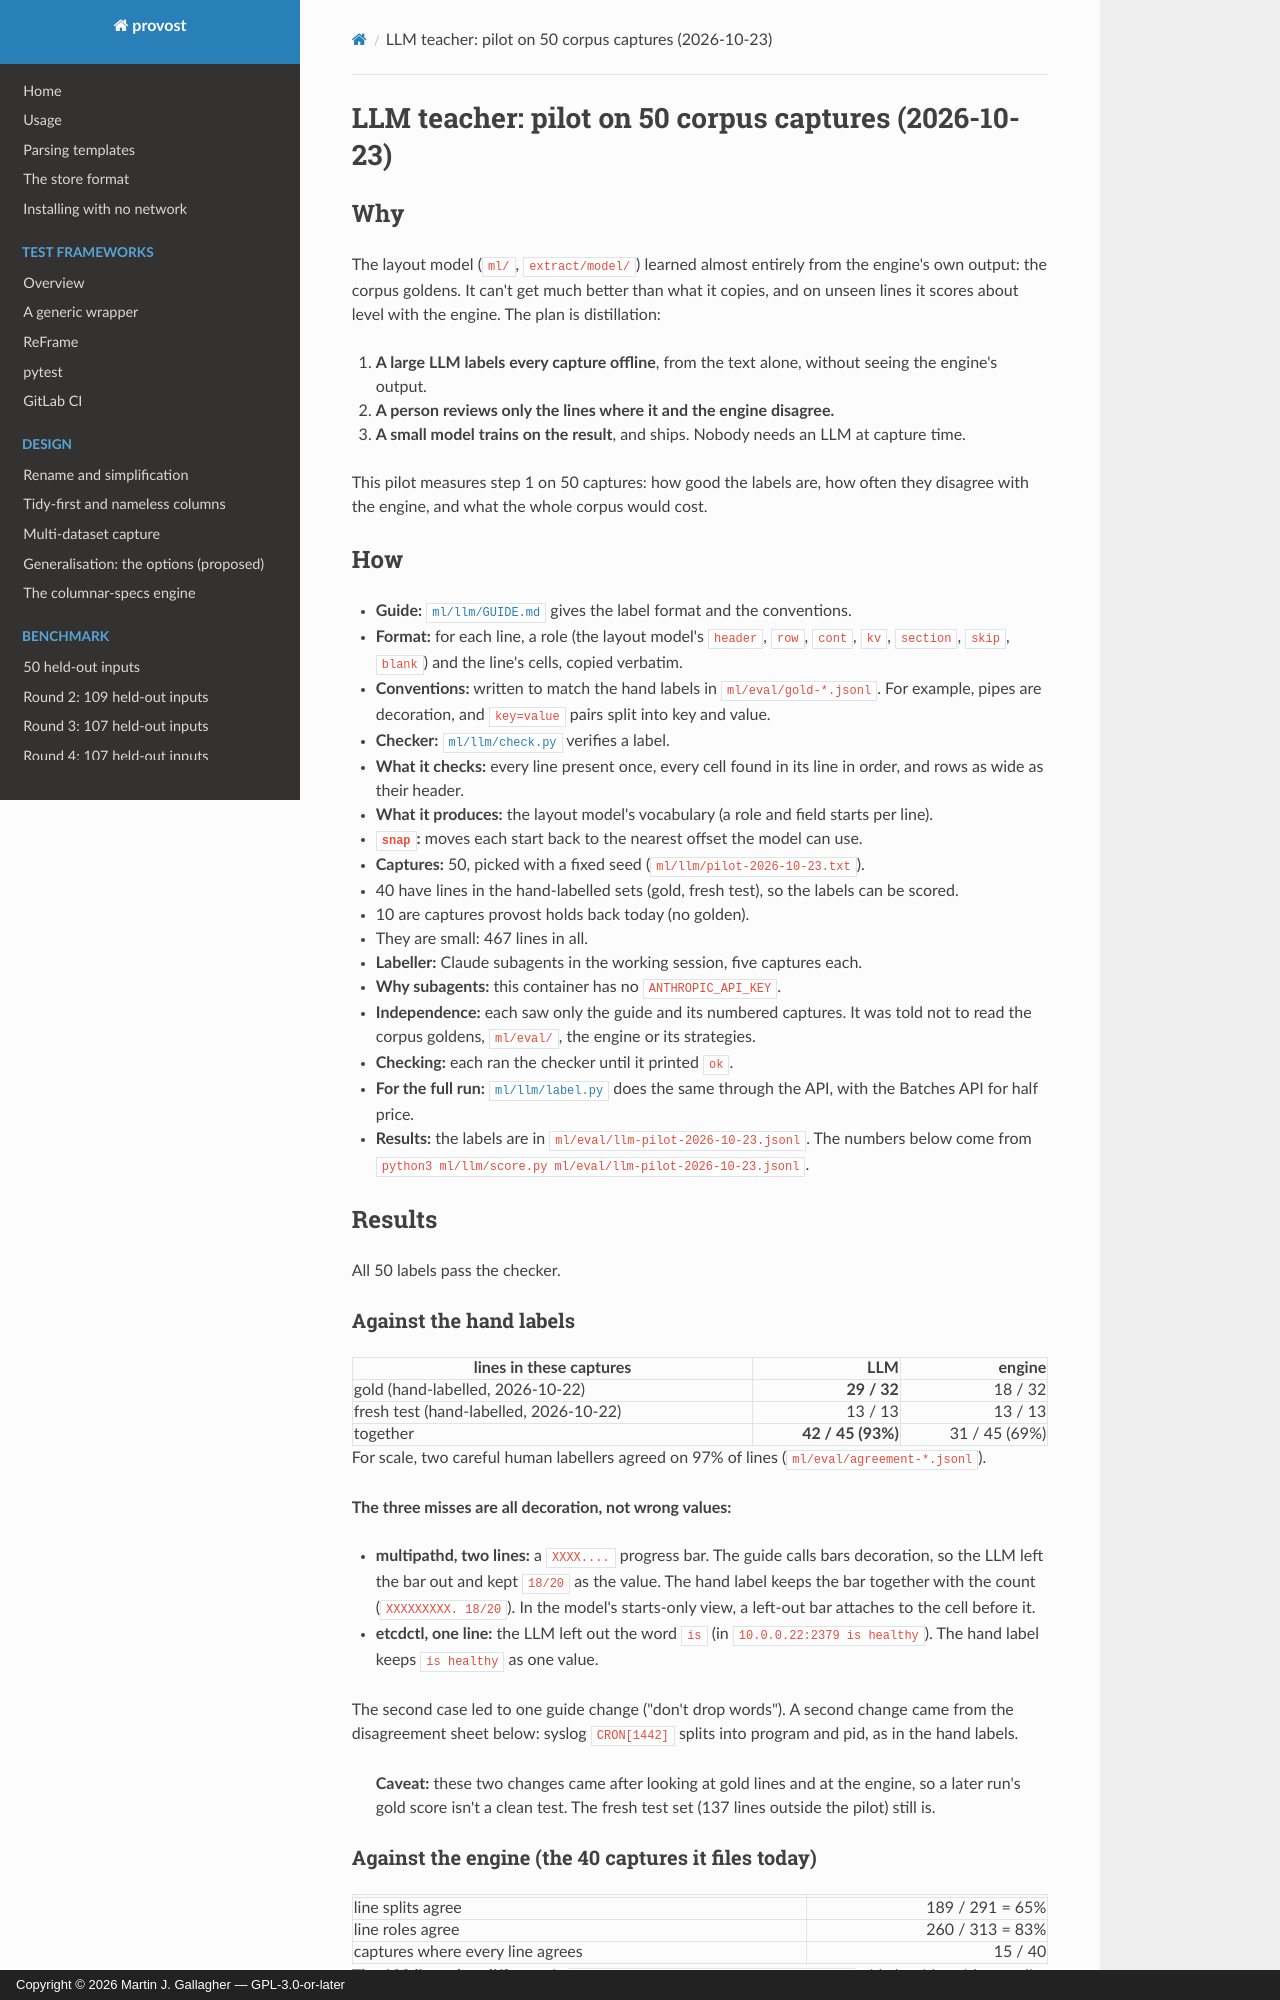

repository: MartinGallagher-code/provost · page: llm-teacher-2026-10-23-pilot/index.html · generator: mkdocs · copyright: Copyright © 2026 Martin J. Gallagher — GPL-3.0-or-later

# LLM teacher: pilot on 50 corpus captures (2026-10-23)

## Why

The layout model (`ml/`, `extract/model/`) learned almost entirely from the
engine's own output: the corpus goldens. It can't get much better than what it
copies, and on unseen lines it scores about level with the engine. The plan
is distillation:

1. **A large LLM labels every capture offline**, from the text alone, without
   seeing the engine's output.
2. **A person reviews only the lines where it and the engine disagree.**
3. **A small model trains on the result**, and ships. Nobody needs an LLM at
   capture time.

This pilot measures step 1 on 50 captures: how good the labels are, how often
they disagree with the engine, and what the whole corpus would cost.

## How

- **Guide:** [`ml/llm/GUIDE.md`](../ml/llm/GUIDE.md) gives the label
  format and the conventions.
  - **Format:** for each line, a role (the layout model's `header`, `row`,
    `cont`, `kv`, `section`, `skip`, `blank`) and the line's cells, copied
    verbatim.
  - **Conventions:** written to match the hand labels in
    `ml/eval/gold-*.jsonl`. For example, pipes are decoration, and
    `key=value` pairs split into key and value.
- **Checker:** [`ml/llm/check.py`](../ml/llm/check.py) verifies a label.
  - **What it checks:** every line present once, every cell found in its
    line in order, and rows as wide as their header.
  - **What it produces:** the layout model's vocabulary (a role and field
    starts per line).
  - **`snap`:** moves each start back to the nearest offset the model can
    use.
- **Captures:** 50, picked with a fixed seed (`ml/llm/pilot-2026-10-23.txt`).
  - 40 have lines in the hand-labelled sets (gold, fresh test), so the labels
    can be scored.
  - 10 are captures provost holds back today (no golden).
  - They are small: 467 lines in all.
- **Labeller:** Claude subagents in the working session, five captures each.
  - **Why subagents:** this container has no `ANTHROPIC_API_KEY`.
  - **Independence:** each saw only the guide and its numbered captures. It
    was told not to read the corpus goldens, `ml/eval/`, the engine or its
    strategies.
  - **Checking:** each ran the checker until it printed `ok`.
  - **For the full run:** [`ml/llm/label.py`](../ml/llm/label.py) does the
    same through the API, with the Batches API for half price.
- **Results:** the labels are in `ml/eval/llm-pilot-2026-10-23.jsonl`. The
  numbers below come from
  `python3 ml/llm/score.py ml/eval/llm-pilot-2026-10-23.jsonl`.

## Results

All 50 labels pass the checker.

### Against the hand labels

| lines in these captures | LLM | engine |
|---|---:|---:|
| gold (hand-labelled, 2026-10-22) | **29 / 32** | 18 / 32 |
| fresh test (hand-labelled, 2026-10-22) | 13 / 13 | 13 / 13 |
| together | **42 / 45 (93%)** | 31 / 45 (69%) |

For scale, two careful human labellers agreed on 97% of lines
(`ml/eval/agreement-*.jsonl`).

**The three misses are all decoration, not wrong values:**

- **multipathd, two lines:** a `XXXX....` progress bar. The guide calls bars
  decoration, so the LLM left the bar out and kept `18/20` as the value. The
  hand label keeps the bar together with the count (`XXXXXXXXX. 18/20`). In
  the model's starts-only view, a left-out bar attaches to the cell before it.
- **etcdctl, one line:** the LLM left out the word `is` (in
  `10.0.0.22:2379 is healthy`). The hand label keeps `is healthy` as one
  value.

The second case led to one guide change ("don't drop words"). A second change
came from the disagreement sheet below: syslog `CRON[1442]` splits into
program and pid, as in the hand labels.

> **Caveat:** these two changes came after looking at gold lines and at the
> engine, so a later run's gold score isn't a clean test. The fresh test set
> (137 lines outside the pilot) still is.
